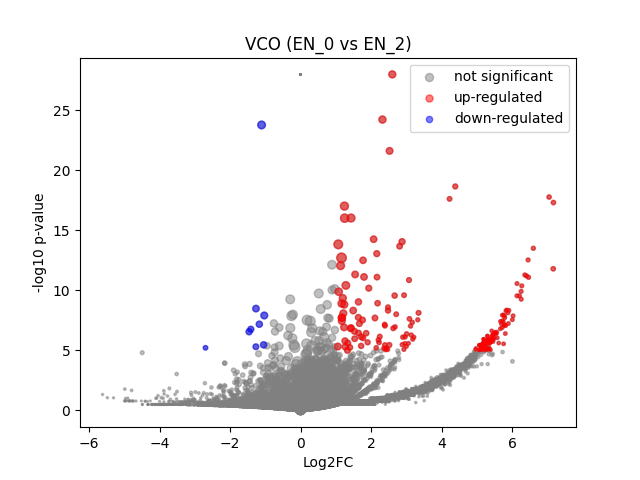

The file beside this chart, header and first rows:
	gene	expression_1	expression_2	log2FC	-log10 p-val	significant
0	MIR1302-2HG	-5.820766e-10	-4.8894435e-09	-6.191389e-06	27.99	0
1	FAM138A	-5.820766e-10	-4.8894435e-09	-6.191389e-06	27.99	0
2	OR4F5	-5.820766e-10	-4.8894435e-09	-6.191389e-06	27.99	0
3	AL627309.1	-5.820766e-10	0.001551	1.351	0.4978	0
4	AL627309.3	-5.820766e-10	-4.8894435e-09	-6.191389e-06	27.99	0
5	AL627309.2	-5.820766e-10	-4.8894435e-09	-6.191389e-06	27.99	0
6	AL627309.5	0.01069	0.0167	0.5976	0.2099	0
7	AL627309.4	-5.820766e-10	0.001568	1.36	0.4978	0
8	AP006222.2	-5.820766e-10	-4.8894435e-09	-6.191389e-06	27.99	0
9	AL732372.1	-5.820766e-10	-4.8894435e-09	-6.191389e-06	27.99	0
10	OR4F29	-5.820766e-10	-4.8894435e-09	-6.191389e-06	27.99	0
11	AC114498.1	-5.820766e-10	-4.8894435e-09	-6.191389e-06	27.99	0
12	OR4F16	-5.820766e-10	-4.8894435e-09	-6.191389e-06	27.99	0
13	AL669831.2	-5.820766e-10	0.001307	1.206	0.4978	0
14	LINC01409	0.03065	0.03034	-0.01431	0.004442	0
15	FAM87B	-5.820766e-10	-4.8894435e-09	-6.191389e-06	27.99	0
16	LINC01128	0.1326	0.1456	0.1331	0.114	0
17	LINC00115	0.008558	0.004408	-0.8216	0.1913	0
18	FAM41C	0.02921	0.01131	-1.295	0.4886	0
19	AL645608.6	-5.820766e-10	-4.8894435e-09	-6.191389e-06	27.99	0
20	AL645608.2	-5.820766e-10	-4.8894435e-09	-6.191389e-06	27.99	0
21	AL645608.4	-5.820766e-10	-4.8894435e-09	-6.191389e-06	27.99	0
22	LINC02593	-5.820766e-10	0.002194	1.675	0.7955	0
23	SAMD11	-5.820766e-10	0.01658	4.136	2.744	0
24	NOC2L	0.177	0.2353	0.4086	0.6576	0
25	KLHL17	0.009086	0.0115	0.3097	0.08868	0
26	PLEKHN1	-5.820766e-10	0.00139	1.257	0.4978	0
27	PERM1	-5.820766e-10	-4.8894435e-09	-6.191389e-06	27.99	0
28	AL645608.7	0.01256	0.001876	-2.237	0.397	0
29	HES4	0.4692	0.4374	-0.101	0.1699	0
30	ISG15	0.3813	0.3721	-0.03537	0.04918	0
31	AL645608.1	-5.820766e-10	-4.8894435e-09	-6.191389e-06	27.99	0
32	AGRN	0.1332	0.2597	0.9579	2.271	0
33	AL645608.5	-5.820766e-10	-4.8894435e-09	-6.191389e-06	27.99	0
34	AL645608.8	-5.820766e-10	-4.8894435e-09	-6.191389e-06	27.99	0
35	RNF223	-5.820766e-10	-4.8894435e-09	-6.191389e-06	27.99	0
36	C1orf159	0.07959	0.02711	-1.519	0.9158	0
37	AL390719.3	-5.820766e-10	-4.8894435e-09	-6.191389e-06	27.99	0
38	LINC01342	-5.820766e-10	-4.8894435e-09	-6.191389e-06	27.99	0
39	AL390719.2	-5.820766e-10	-4.8894435e-09	-6.191389e-06	27.99	0
40	TTLL10-AS1	-5.820766e-10	-4.8894435e-09	-6.191389e-06	27.99	0
41	TTLL10	-5.820766e-10	-4.8894435e-09	-6.191389e-06	27.99	0
42	TNFRSF18	-5.820766e-10	0.003543	2.184	0.7992	0
43	TNFRSF4	0.07199	0.05123	-0.483	0.2758	0
44	SDF4	0.7134	0.707	-0.01294	0.02887	0
45	B3GALT6	0.193	0.208	0.1068	0.1129	0
46	C1QTNF12	-5.820766e-10	0.001376	1.248	0.4978	0
47	AL162741.1	-5.820766e-10	0.0023	1.723	0.8026	0
48	UBE2J2	0.2244	0.3676	0.7098	2.028	0
49	LINC01786	-5.820766e-10	0.001342	1.228	0.4978	0
50	SCNN1D	-5.820766e-10	-4.8894435e-09	-6.191389e-06	27.99	0
51	ACAP3	0.06192	0.1086	0.8005	0.9059	0
52	PUSL1	0.04225	0.0944	1.141	1.411	0
53	INTS11	0.127	0.2311	0.859	1.908	0
54	AL139287.1	-5.820766e-10	-4.8894435e-09	-6.191389e-06	27.99	0
55	CPTP	0.0837	0.1072	0.3533	0.286	0
56	TAS1R3	-5.820766e-10	-4.8894435e-09	-6.191389e-06	27.99	0
57	DVL1	0.1237	0.07927	-0.6353	0.5854	0
58	MXRA8	-5.820766e-10	0.00478	2.531	1.287	0
59	AURKAIP1	0.8397	0.9423	0.1662	0.6206	0
... 36,541 more rows
